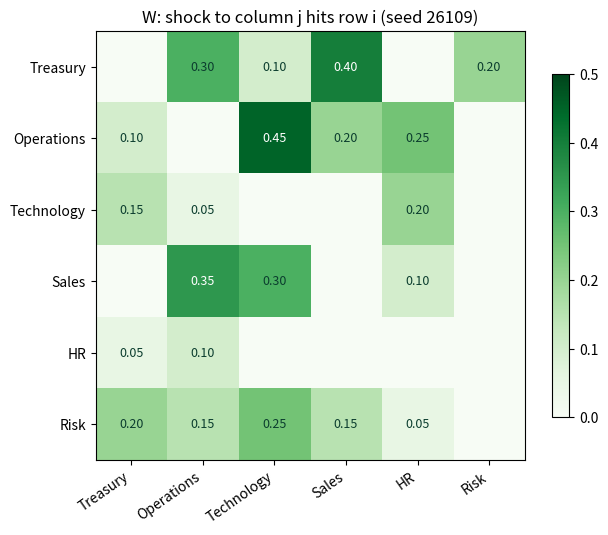
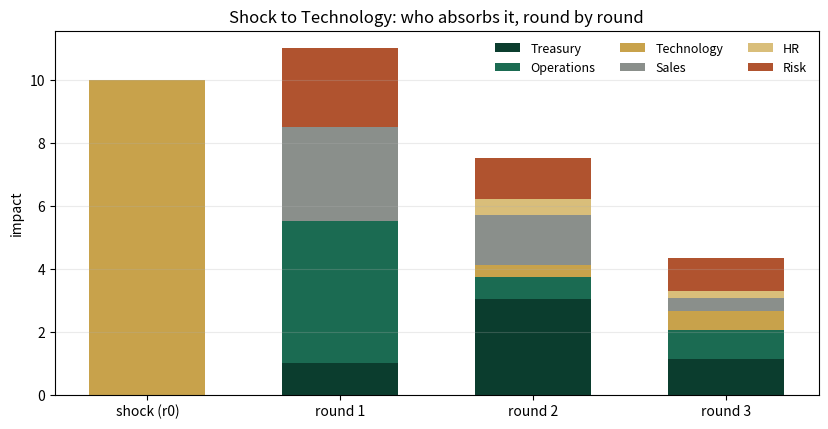

These figures' Python source, in order:
import numpy as np
import matplotlib.pyplot as plt
plt.rcParams['figure.dpi']=110

import numpy as np
SEED = 26109
NODES = ["Treasury","Operations","Technology","Sales","HR","Risk"]
# W[i,j] = strength with which a shock to j impacts i (column-source convention)
W = np.array([
 #  Tre  Ops  Tec  Sal  HR   Rsk
 [0.00,0.30,0.10,0.40,0.00,0.20],  # Treasury
 [0.10,0.00,0.45,0.20,0.25,0.00],  # Operations
 [0.15,0.05,0.00,0.00,0.20,0.00],  # Technology
 [0.00,0.35,0.30,0.00,0.10,0.00],  # Sales
 [0.05,0.10,0.00,0.00,0.00,0.00],  # HR
 [0.20,0.15,0.25,0.15,0.05,0.00],  # Risk
])
ADJ = (W > 0).astype(int)

def density():
    n = len(NODES)
    return ADJ.sum()/(n*(n-1))

def propagate(shock_node="Technology", rounds=3, size=10.0):
    e = np.zeros(6); e[NODES.index(shock_node)] = size
    impacts = [e]
    for _ in range(rounds):
        impacts.append(W @ impacts[-1])
    return np.array(impacts)          # (rounds+1, 6)

def paths_len3(src="Technology", dst="Treasury"):
    A3 = np.linalg.matrix_power(ADJ, 3)
    return int(A3[NODES.index(dst), NODES.index(src)])

def reference_values():
    imp = propagate()
    cum = imp[1:].sum(axis=0)         # cumulative over rounds 1..3
    return {
        "density":         round(float(density()), 4),
        "out_degree_tech": int(ADJ[:, NODES.index("Technology")].sum()),
        "ops_round1":      round(float(imp[1, NODES.index("Operations")]), 4),
        "treasury_round2": round(float(imp[2, NODES.index("Treasury")]), 4),
        "cum_impact_total":round(float(cum.sum()), 4),
        "cum_impact_risk": round(float(cum[NODES.index("Risk")]), 4),
        "paths3_tech_treasury": paths_len3(),
        "spectral_radius_W":   round(float(max(abs(np.linalg.eigvals(W)))), 4),
    }
if __name__ == "__main__":
    [print(f"{k:24s} {v}") for k,v in reference_values().items()]

fig, ax = plt.subplots(figsize=(6.6,5.4))
im = ax.imshow(W, cmap="Greens", vmin=0, vmax=0.5)
ax.set_xticks(range(6), NODES, rotation=35, ha="right")
ax.set_yticks(range(6), NODES)
for i in range(6):
    for j in range(6):
        if W[i,j]>0: ax.text(j, i, f"{W[i,j]:.2f}", ha="center", va="center",
                             color="white" if W[i,j]>0.3 else "#0B3D2E", fontsize=9)
ax.set(title="W: shock to column j hits row i (seed 26109)")
plt.colorbar(im, shrink=.8); plt.tight_layout(); plt.show()
print(f"density: {density():.4f}   out-degree(Technology): {ADJ[:,NODES.index('Technology')].sum()}")
print(f"spectral radius of W: {max(abs(np.linalg.eigvals(W))):.4f}  (<1: shocks die out)")

imp = propagate()
fig, ax = plt.subplots(figsize=(8.4,4.4))
bottom = np.zeros(4)
colors = ["#0B3D2E","#1B6B52","#C8A24B","#8A8F8B","#D9BE7A","#B0532F"]
for i,(nm,c) in enumerate(zip(NODES,colors)):
    ax.bar(range(4), imp[:,i], bottom=bottom, label=nm, color=c, width=.6)
    bottom += imp[:,i]
ax.set_xticks(range(4), ["shock (r0)","round 1","round 2","round 3"])
ax.set(ylabel="impact", title="Shock to Technology: who absorbs it, round by round")
ax.legend(frameon=False, ncols=3, fontsize=9); ax.grid(alpha=.25, axis="y")
plt.tight_layout(); plt.show()
cum = imp[1:].sum(axis=0)
for nm, v in zip(NODES, cum): print(f"cumulative impact on {nm:12s} {v:7.4f}")
print(f"total propagated impact (3 rounds): {cum.sum():.4f}")

A3 = np.linalg.matrix_power(ADJ, 3)
print("A^3 (length-3 path counts):")
print("            " + "  ".join(f"{n[:4]:>5s}" for n in NODES))
for i,nm in enumerate(NODES):
    print(f"{nm:12s}" + "  ".join(f"{A3[i,j]:5d}" for j in range(6)))
print(f"\npaths of length 3, Technology → Treasury: {paths_len3()}")

ref = reference_values()
expected = {"density":0.7,"out_degree_tech":4,"ops_round1":4.5,"treasury_round2":3.05,
 "cum_impact_total":22.8738,"cum_impact_risk":4.895,"paths3_tech_treasury":8,"spectral_radius_W":0.625}
for k,v in expected.items():
    assert abs(ref[k]-v)<5e-4, f"MISMATCH {k}"
    print(f"PASS  {k:24s} {ref[k]}")
print("\nAll checkpoints agree — seed 26109.")
